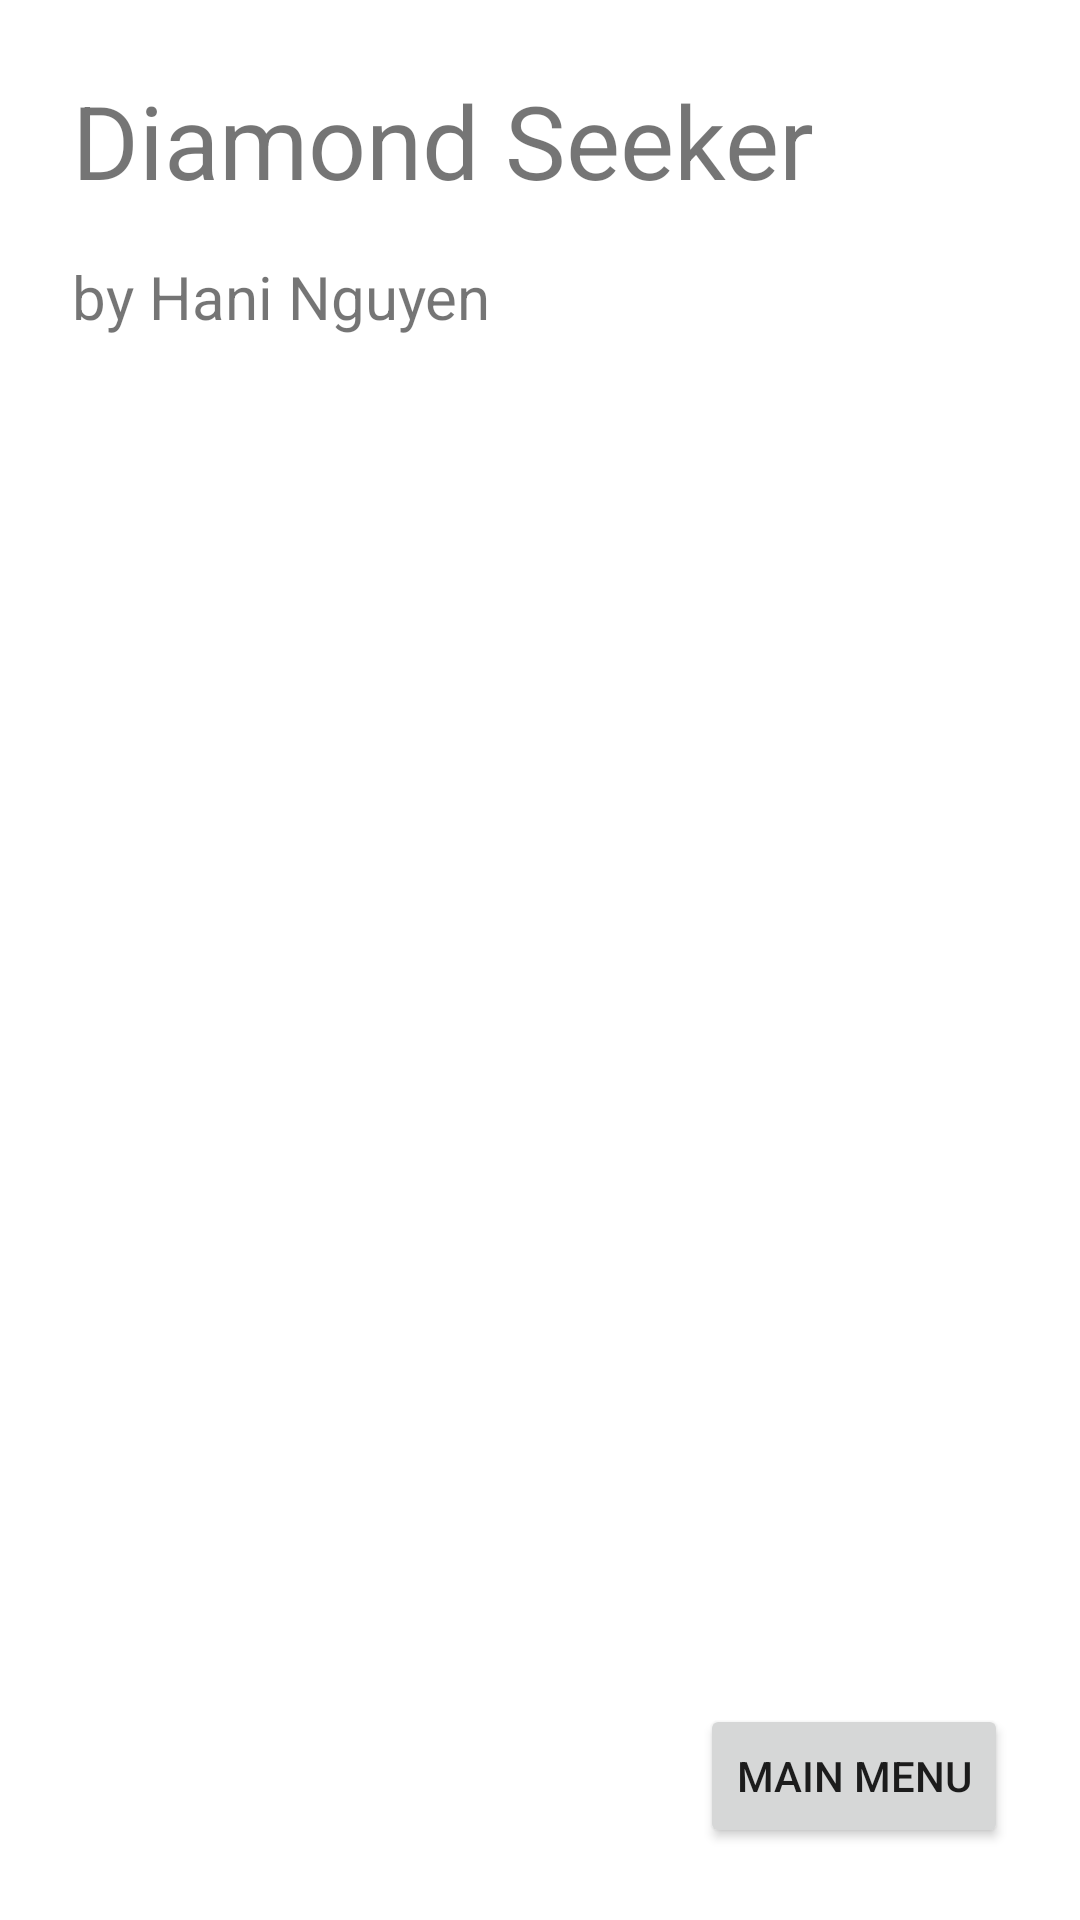

Here is an Android app screen rendered from its layout file. Give the layout XML and the strings, colors and styles it references.
<!-- AndroidManifest.xml: application theme Theme.DiamondSeeker -->
<!-- res/layout/activity_main.xml -->
<?xml version="1.0" encoding="utf-8"?>
<androidx.constraintlayout.widget.ConstraintLayout xmlns:android="http://schemas.android.com/apk/res/android"
    xmlns:app="http://schemas.android.com/apk/res-auto"
    xmlns:tools="http://schemas.android.com/tools"
    android:layout_width="match_parent"
    android:layout_height="match_parent"
    tools:context=".MainActivity">

    <ImageView
        android:id="@+id/imageView"
        android:layout_width="fill_parent"
        android:layout_height="fill_parent"
        android:scaleType="centerCrop"
        app:layout_constraintBottom_toBottomOf="parent"
        app:layout_constraintEnd_toEndOf="parent"
        app:layout_constraintStart_toStartOf="parent"
        app:layout_constraintTop_toTopOf="parent"
        app:srcCompat="@drawable/welcome_background" />
    <TextView
        android:id="@+id/game_title"
        android:layout_width="wrap_content"
        android:layout_height="wrap_content"
        android:layout_marginStart="24dp"
        android:layout_marginTop="24dp"
        android:text="Diamond Seeker"
        android:textSize="34sp"
        app:layout_constraintStart_toStartOf="parent"
        app:layout_constraintTop_toTopOf="parent" />

    <TextView
        android:id="@+id/author"
        android:layout_width="wrap_content"
        android:layout_height="wrap_content"
        android:layout_marginStart="24dp"
        android:layout_marginTop="16dp"
        android:text="by Hani Nguyen"
        android:textSize="20sp"
        app:layout_constraintStart_toStartOf="parent"
        app:layout_constraintTop_toBottomOf="@+id/game_title" />

    <Button
        android:id="@+id/main_menu_btn"
        android:layout_width="wrap_content"
        android:layout_height="wrap_content"
        android:layout_marginEnd="24dp"
        android:layout_marginBottom="24dp"
        android:text="Main Menu"
        app:layout_constraintBottom_toBottomOf="parent"
        app:layout_constraintEnd_toEndOf="parent" />


</androidx.constraintlayout.widget.ConstraintLayout>
<!-- resources referenced by this layout -->
<resources>
  <style name="Theme.DiamondSeeker" parent="Theme.MaterialComponents.DayNight.DarkActionBar">
          
          <item name="colorPrimary">@color/purple_500</item>
          <item name="colorPrimaryVariant">@color/purple_700</item>
          <item name="colorOnPrimary">@color/white</item>
          
          <item name="colorSecondary">@color/teal_200</item>
          <item name="colorSecondaryVariant">@color/teal_700</item>
          <item name="colorOnSecondary">@color/black</item>
          
          <item name="android:statusBarColor" tools:targetApi="l">?attr/colorPrimaryVariant</item>
          
      </style>
  <color name="purple_500">#FF6200EE</color>
  <color name="purple_700">#FF3700B3</color>
  <color name="white">#FFFFFFFF</color>
  <color name="teal_200">#FF03DAC5</color>
  <color name="teal_700">#FF018786</color>
  <color name="black">#FF000000</color>
</resources>
